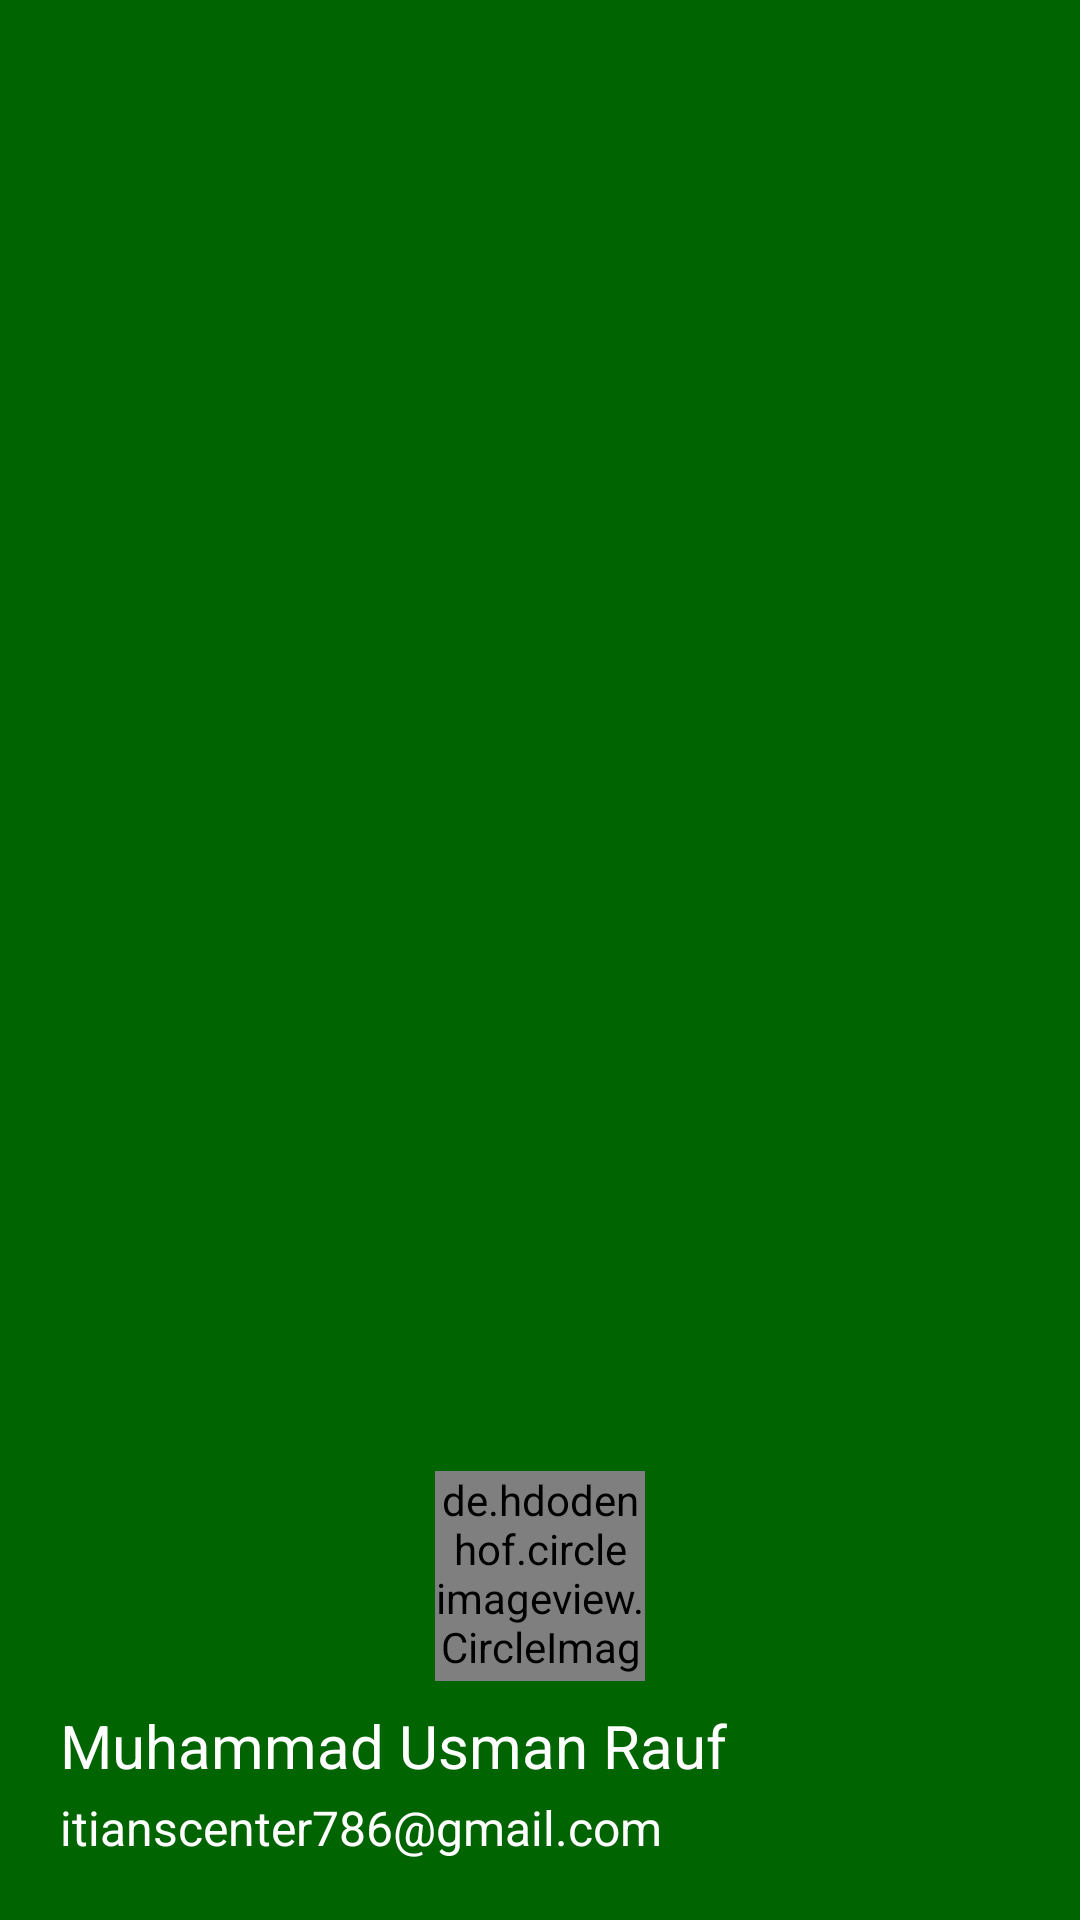

Layout XML and referenced resources for this Android screen:
<!-- AndroidManifest.xml: application theme Theme.RIGHT_CHOICE_PROJECT_USMAN_18_APR_2021 -->
<!-- res/layout/nav_header_home.xml -->
<?xml version="1.0" encoding="utf-8"?>
<LinearLayout xmlns:android="http://schemas.android.com/apk/res/android"
    xmlns:app="http://schemas.android.com/apk/res-auto"
    android:layout_width="match_parent"
    android:layout_height="200dp"
    android:background="@color/dark_green"
    android:gravity="bottom"
    android:orientation="vertical"
    android:padding="20dp">

    <de.hdodenhof.circleimageview.CircleImageView
        android:id="@+id/iv_headerimage"
        android:layout_width="70dp"
        android:layout_height="70dp"
        android:layout_gravity="center" />

    <TextView
        android:id="@+id/txt_FullName"
        android:layout_width="wrap_content"
        android:layout_height="wrap_content"
        android:layout_marginTop="8dp"
        android:fontFamily="sans-serif"
        android:text="Muhammad Usman Rauf"
        android:textColor="@color/white"
        android:textSize="20dp" />

    <TextView
        android:id="@+id/txt_Email"
        android:layout_width="wrap_content"
        android:layout_height="wrap_content"
        android:layout_marginTop="3dp"
        android:fontFamily="sans-serif"
        android:text="itianscenter786@gmail.com"
        android:textColor="@color/white"
        android:textSize="16dp" />

</LinearLayout>
<!-- resources referenced by this layout -->
<resources>
  <color name="dark_green">#006400</color>
  <color name="white">#FFFFFFFF</color>
  <style name="Theme.RIGHT_CHOICE_PROJECT_USMAN_18_APR_2021" parent="Theme.MaterialComponents.DayNight.DarkActionBar">
          
          <item name="colorPrimary">@color/purple_500</item>
          <item name="colorPrimaryVariant">@color/purple_700</item>
          <item name="colorOnPrimary">@color/white</item>
          
          <item name="colorSecondary">@color/teal_200</item>
          <item name="colorSecondaryVariant">@color/teal_700</item>
          <item name="colorOnSecondary">@color/black</item>
          
          <item name="android:statusBarColor" tools:targetApi="l">?attr/colorPrimaryVariant</item>
          
      </style>
  <color name="purple_500">#FF6200EE</color>
  <color name="purple_700">#FF3700B3</color>
  <color name="teal_200">#FF03DAC5</color>
  <color name="teal_700">#FF018786</color>
  <color name="black">#FF000000</color>
</resources>
